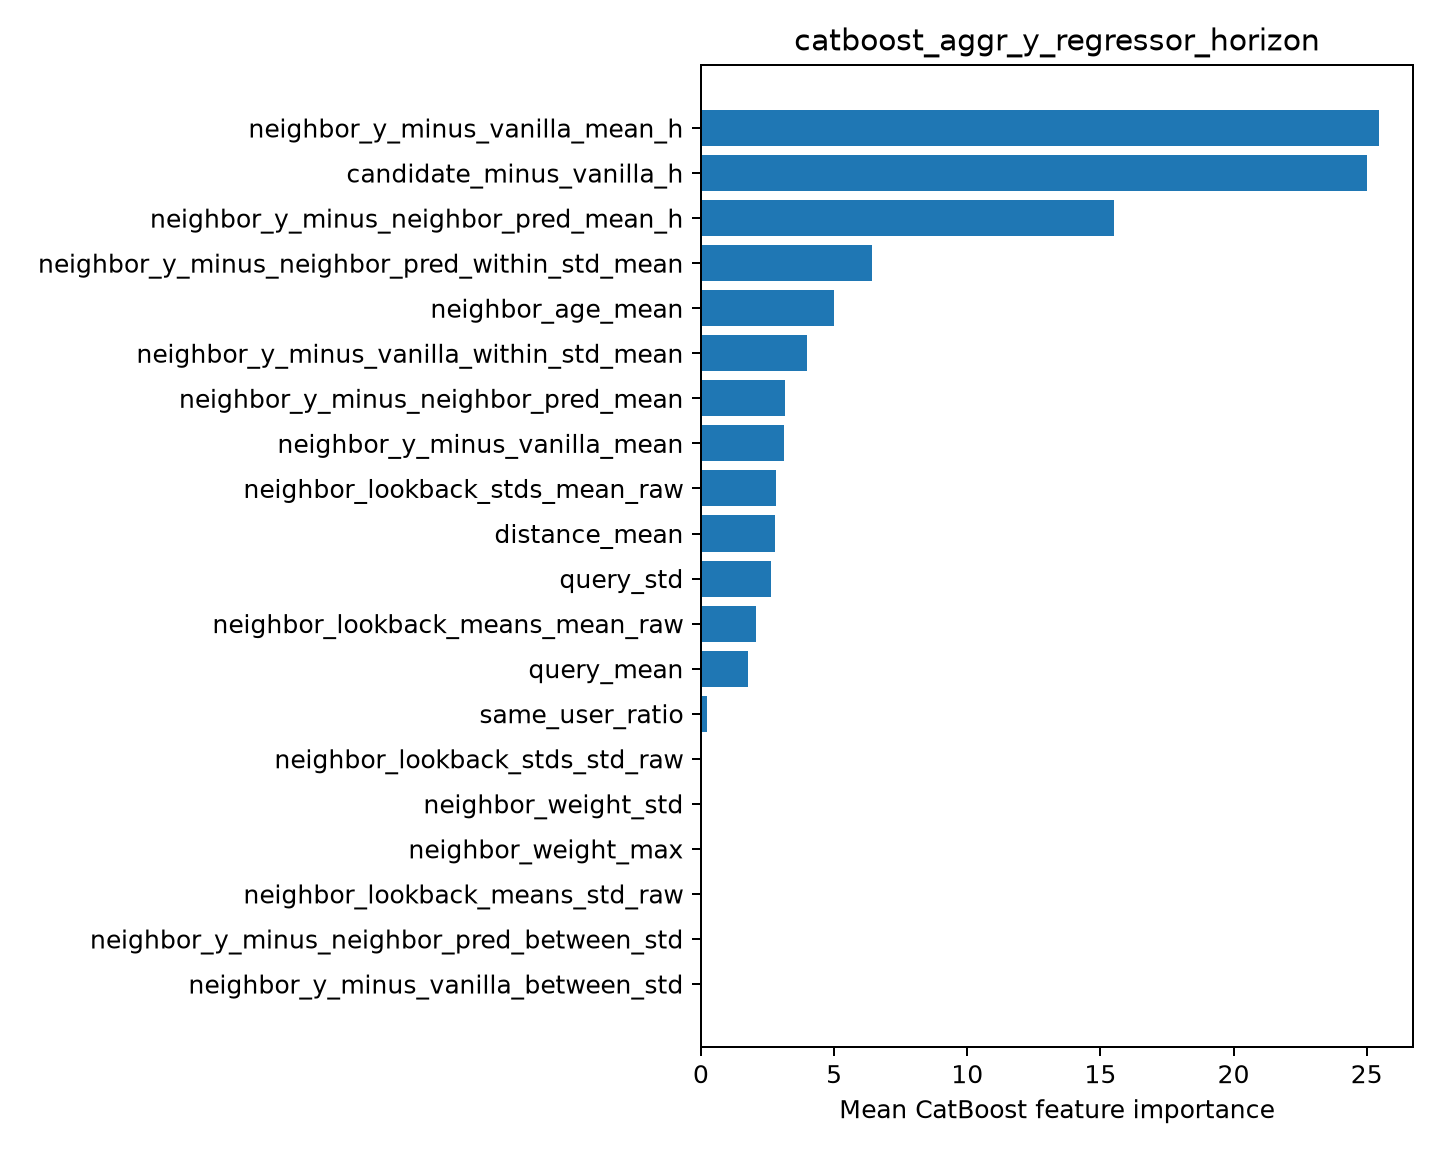

The data file committed next to this chart (first rows):
feature, importance
neighbor_y_minus_vanilla_mean_h, 25.46
candidate_minus_vanilla_h, 25.02
neighbor_y_minus_neighbor_pred_mean_h, 15.49
neighbor_y_minus_neighbor_pred_within_st…, 6.417
neighbor_age_mean, 5.014
neighbor_y_minus_vanilla_within_std_mean, 3.983
neighbor_y_minus_neighbor_pred_mean, 3.173
neighbor_y_minus_vanilla_mean, 3.118
neighbor_lookback_stds_mean_raw, 2.836
distance_mean, 2.795
query_std, 2.638
neighbor_lookback_means_mean_raw, 2.069
query_mean, 1.749
same_user_ratio, 0.2336
neighbor_lookback_stds_std_raw, 0.0
neighbor_weight_std, 0.0
neighbor_weight_max, 0.0
neighbor_lookback_means_std_raw, 0.0
neighbor_y_minus_neighbor_pred_between_s…, 0.0
neighbor_y_minus_vanilla_between_std, 0.0
